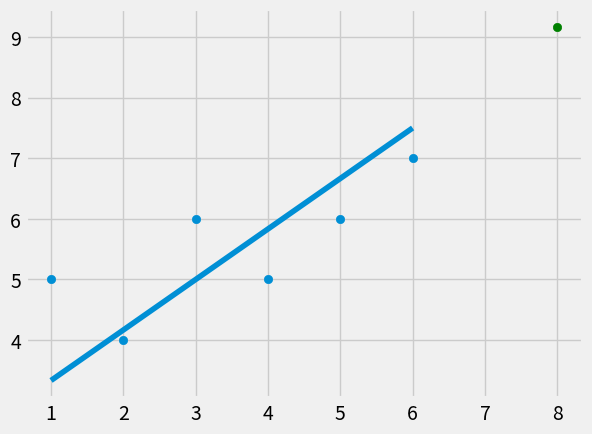

Write Python code to recreate this figure.
# -*- coding: utf-8 -*-

from statistics import mean
import numpy as np
import matplotlib.pyplot as plt
from matplotlib import style

style.use('fivethirtyeight')


xs=np.array([1,2,3,4,5,6])
ys=np.array([5,4,6,5,6,7])

def best_fit_slope_and_intercept(xs,ys):
    m =((mean(xs) * mean(ys)) - mean(xs * ys)) / ((mean(xs)**2) - mean(xs**2))
    b=mean(ys) -m*mean(xs)
    return m, b

m,b = best_fit_slope_and_intercept(xs,ys)

regression_line = [(m*x)+b for x in xs] #create our list of regression values to draw our regression line

predict_x=8
predict_y=(m*predict_x)+b


plt.scatter(xs,ys)
plt.scatter(predict_x,predict_y, color='g')
plt.plot(xs,regression_line)
plt.show()



